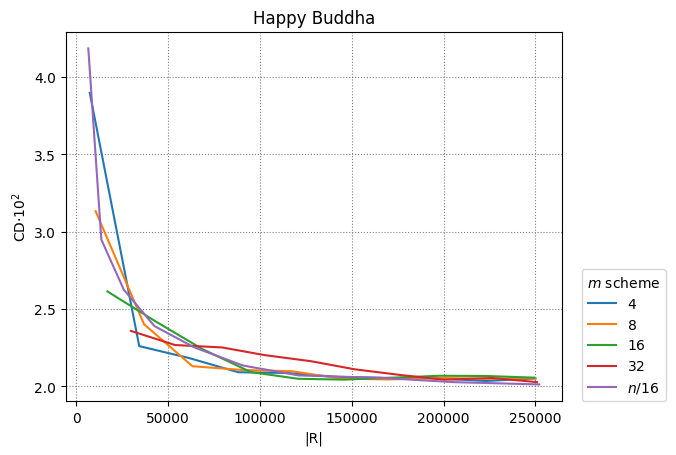

The data file committed next to this chart (first rows):
4, 8, 16, 32, n/16
5
7232, 34176, 60992, 88128, 115008, 142208, 169024, 195776, 223040, 250048
10432, 36800, 63168, 90048, 117440, 144192, 170176, 196544, 223040, 249664
16832, 42944, 68544, 94912, 120768, 145856, 172224, 198080, 223168, 249280
29632, 53696, 79296, 102336, 127936, 151488, 177088, 200128, 226240, 250816
6432, 13536, 25776, 42432, 64032, 90720, 120960, 165632, 205184, 252032
0.03899, 0.0226, 0.02184, 0.02091, 0.02086, 0.02061, 0.02055, 0.02052, 0.02035, 0.02051
0.03133, 0.02402, 0.0213, 0.02106, 0.02098, 0.0205, 0.02045, 0.02055, 0.02049, 0.02052
0.02614, 0.02421, 0.02241, 0.02092, 0.02049, 0.02044, 0.02056, 0.02069, 0.02067, 0.02056
0.02359, 0.02267, 0.02252, 0.02202, 0.02162, 0.0211, 0.02073, 0.02043, 0.02054, 0.02028
0.04186, 0.02949, 0.02625, 0.0239, 0.02253, 0.02135, 0.02071, 0.02055, 0.02027, 0.02013
